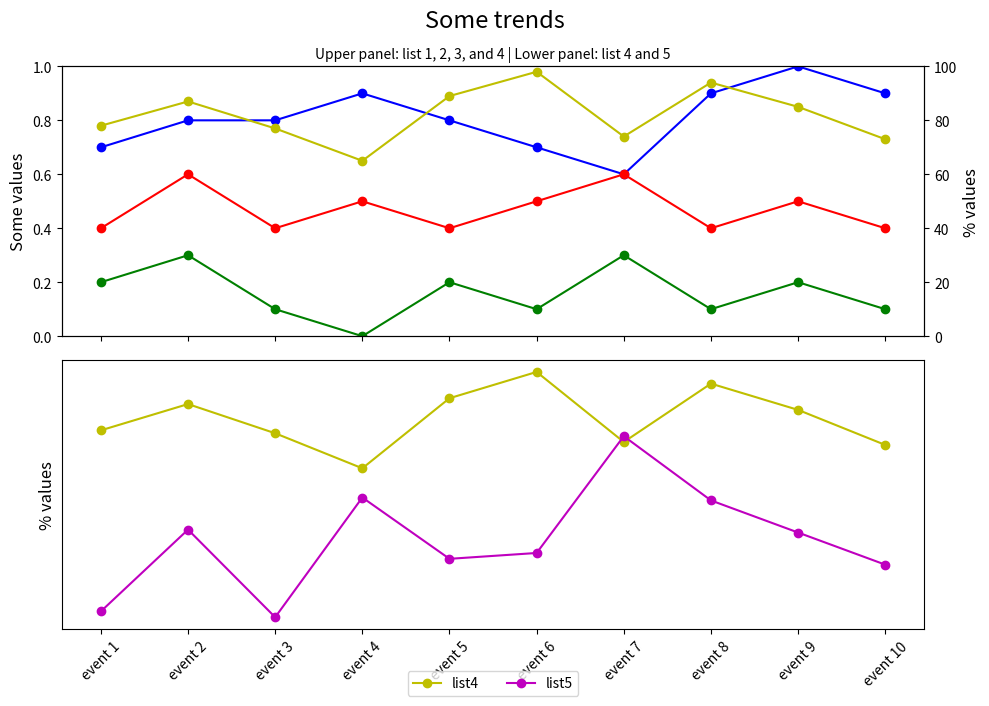

Generate this figure with matplotlib:

import matplotlib.pyplot as plt

# Data
event_index = ['event 1', 'event 2', 'event 3', 'event 4', 'event 5', 
               'event 6', 'event 7', 'event 8', 'event 9', 'event 10']
list1 = [0.7, 0.8, 0.8, 0.9, 0.8, 0.7, 0.6, 0.9, 1.0, 0.9]
list2 = [0.2, 0.3, 0.1, 0.0, 0.2, 0.1, 0.3, 0.1, 0.2, 0.1]
list3 = [0.4, 0.6, 0.4, 0.5, 0.4, 0.5, 0.6, 0.4, 0.5, 0.4]
list4 = [78, 87, 77, 65, 89, 98, 74, 94, 85, 73]
list5 = [16, 44, 14, 55, 34, 36, 76, 54, 43, 32]

# Create figure and subplots
fig, (ax1, ax3) = plt.subplots(2, 1, figsize=(10, 8), sharex=True)

# First subplot
ax2 = ax1.twinx()
line1, = ax1.plot(list1, 'bo-', label='list1')
line2, = ax1.plot(list2, 'go-', label='list2')
line3, = ax1.plot(list3, 'ro-', label='list3')
line4, = ax2.plot(list4, 'yo-', label='list4')

ax1.set_ylim(0, 1)
ax2.set_ylim(0, 100)
ax1.set_ylabel('Some values', fontsize=12)
ax2.set_ylabel('% values', fontsize=12)

# Second subplot
ax3.plot(list4, 'yo-', label='list4')
line5, = ax3.plot(list5, 'mo-', label='list5')
ax3.set_ylabel('% values', fontsize=12)
ax3.legend(loc='center', bbox_to_anchor=(0.5, -0.2), ncol=2)

# Setting x-ticks and labels
ax3.set_xticks(range(len(event_index)))
ax3.set_xticklabels(event_index, rotation=45)

# Titles
plt.suptitle('Some trends', fontsize=17, y=0.93)
plt.title('Upper panel: list 1, 2, 3, and 4 | Lower panel: list 4 and 5', fontsize=10)

# Remove y-ticks from the second subplot
ax3.yaxis.set_ticks([])

# Adjust layout
plt.tight_layout(rect=[0, 0.05, 1, 0.95])
plt.show()
